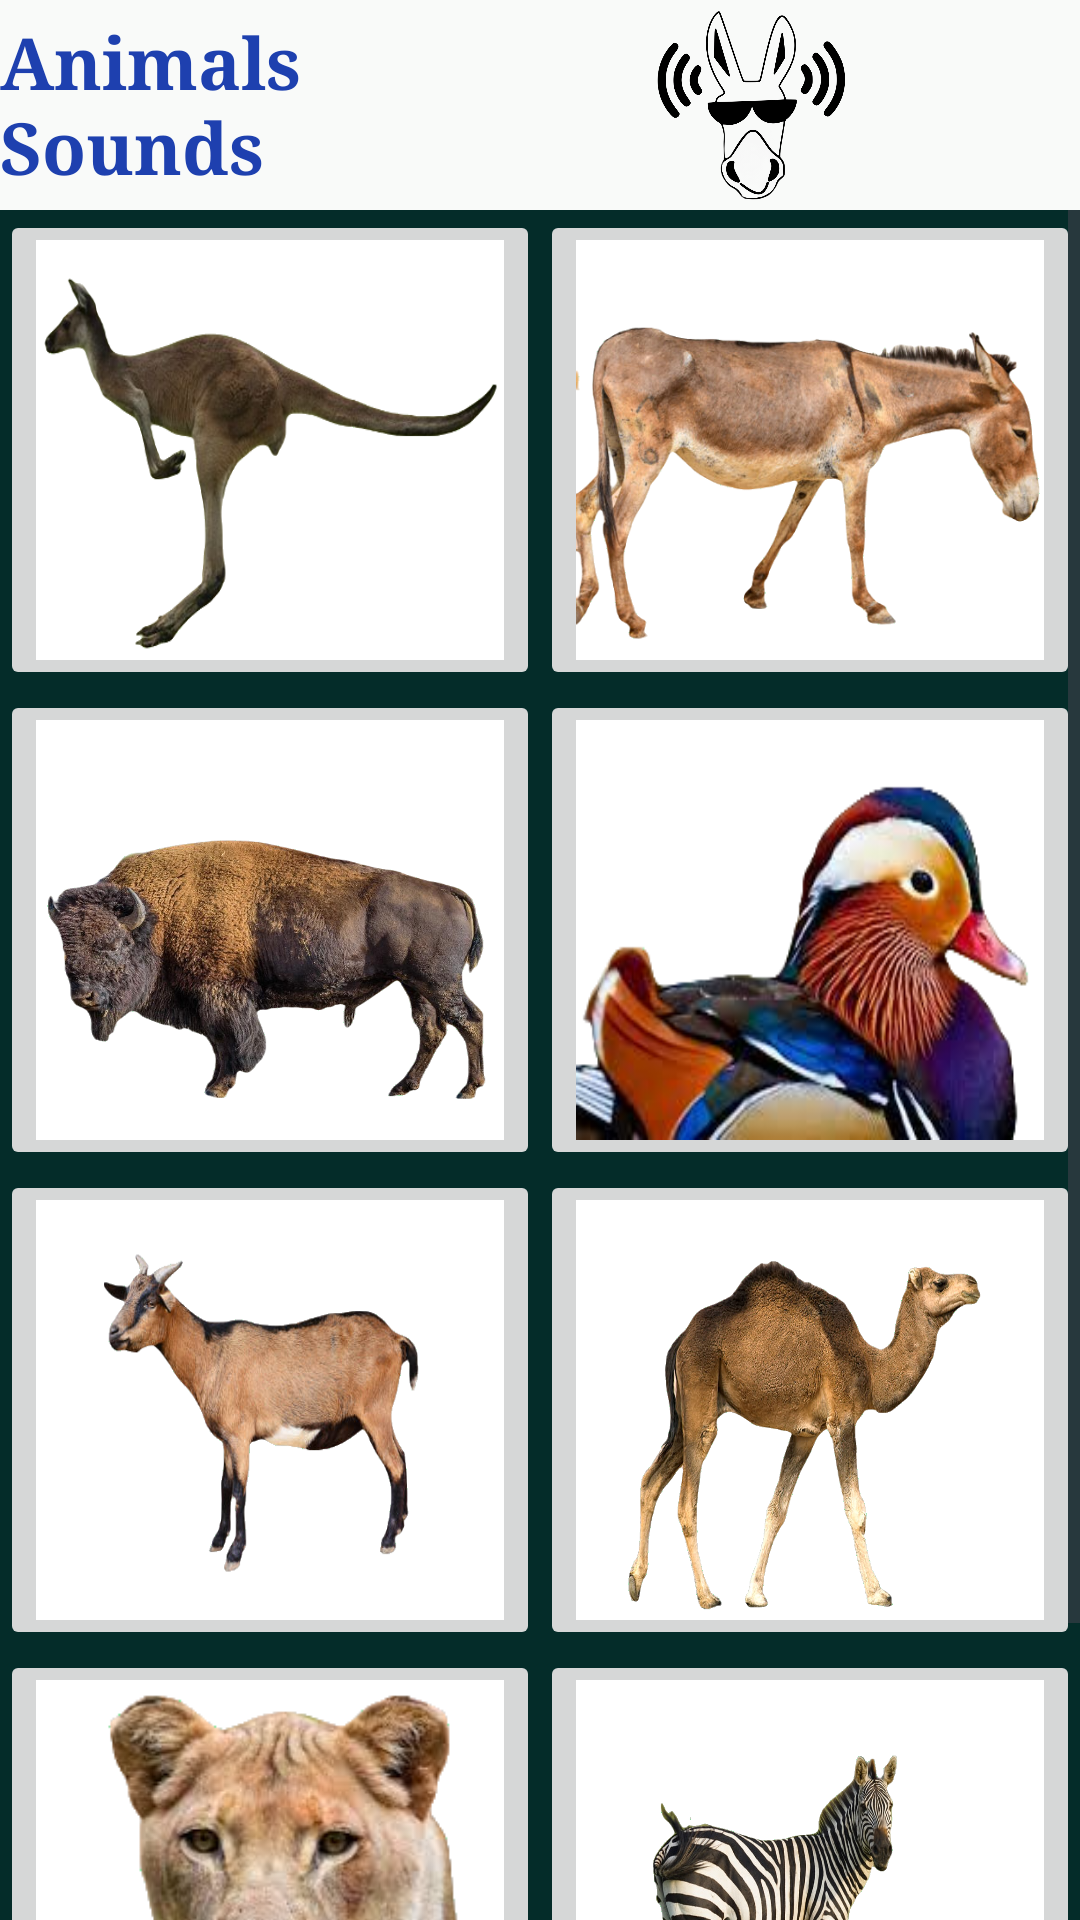

Here is an Android app screen rendered from its layout file. Give the layout XML and the strings, colors and styles it references.
<!-- AndroidManifest.xml: application theme Theme.Animal_Quiz -->
<!-- res/layout/activity_sounds.xml -->
<?xml version="1.0" encoding="utf-8"?>
<androidx.constraintlayout.widget.ConstraintLayout xmlns:android="http://schemas.android.com/apk/res/android"
    xmlns:app="http://schemas.android.com/apk/res-auto"
    xmlns:tools="http://schemas.android.com/tools"
    android:id="@+id/main"
    android:layout_width="match_parent"
    android:layout_height="match_parent"
    tools:context=".Sounds_Activity">
    <LinearLayout
        android:layout_width="match_parent"
        android:layout_height="match_parent"
        android:background="#042C29"
        android:orientation="vertical"
        tools:context=".MainActivity">

        <LinearLayout
            android:layout_width="match_parent"
            android:layout_height="70dp"
            android:background="#F9FAF9"
            android:orientation="horizontal">

            <TextView
                android:id="@+id/textView"
                android:layout_width="205dp"
                android:layout_height="wrap_content"
                android:layout_gravity="center"
                android:layout_weight="1"
                android:fontFamily="serif"
                android:text="Animals Sounds"
                android:textColor="#1E40AF"
                android:textSize="24sp"
                android:textStyle="bold" />

            <ImageView
                android:id="@+id/imageView"
                android:layout_width="148dp"
                android:layout_height="match_parent"
                android:layout_weight="1"
                app:srcCompat="@drawable/ex" />

            <ImageButton
                android:id="@+id/imageButton5"
                android:layout_width="64dp"
                android:layout_height="56dp"
                android:layout_gravity="center"
                android:layout_weight="1"
                android:background="@drawable/download"
                android:backgroundTint="#FFEB3B"
                android:onClick="stop"
                android:scaleType="fitXY"
                android:soundEffectsEnabled="true"
                app:srcCompat="@drawable/download"
                tools:ignore="SpeakableTextPresentCheck" />

        </LinearLayout>

        <ScrollView
            android:layout_width="match_parent"
            android:layout_height="match_parent">

            <LinearLayout
                android:layout_width="match_parent"
                android:layout_height="match_parent"
                android:orientation="vertical">

                <LinearLayout
                    android:layout_width="match_parent"
                    android:layout_height="160dp"
                    android:orientation="horizontal">

                    <ImageButton
                        android:id="@+id/img1"
                        android:layout_width="400dp"
                        android:layout_height="match_parent"
                        android:layout_weight="1"
                        android:scaleType="fitXY"
                        android:soundEffectsEnabled="false"
                        app:srcCompat="@drawable/im1"
                        tools:ignore="SpeakableTextPresentCheck" />

                    <ImageButton
                        android:id="@+id/img2"
                        android:layout_width="400dp"
                        android:layout_height="match_parent"
                        android:layout_weight="1"
                        android:scaleType="fitXY"
                        app:srcCompat="@drawable/im2"
                        tools:ignore="SpeakableTextPresentCheck" />

                </LinearLayout>

                <LinearLayout
                    android:layout_width="match_parent"
                    android:layout_height="160dp"
                    android:orientation="horizontal">

                    <ImageButton
                        android:id="@+id/img3"
                        android:layout_width="400dp"
                        android:layout_height="match_parent"
                        android:layout_weight="1"
                        android:scaleType="fitXY"
                        app:srcCompat="@drawable/im3"
                        tools:ignore="SpeakableTextPresentCheck" />

                    <ImageButton
                        android:id="@+id/img4"
                        android:layout_width="400dp"
                        android:layout_height="match_parent"
                        android:layout_weight="1"
                        android:scaleType="fitXY"
                        app:srcCompat="@drawable/im4"
                        tools:ignore="SpeakableTextPresentCheck" />

                </LinearLayout>

                <LinearLayout
                    android:layout_width="match_parent"
                    android:layout_height="160dp"
                    android:orientation="horizontal">

                    <ImageButton
                        android:id="@+id/img5"
                        android:layout_width="400dp"
                        android:layout_height="match_parent"
                        android:layout_weight="1"
                        android:scaleType="fitXY"
                        app:srcCompat="@drawable/goat"
                        tools:ignore="SpeakableTextPresentCheck" />

                    <ImageButton
                        android:id="@+id/img6"
                        android:layout_width="400dp"
                        android:layout_height="match_parent"
                        android:layout_weight="1"
                        android:scaleType="fitXY"
                        app:srcCompat="@drawable/camel"
                        tools:ignore="SpeakableTextPresentCheck" />

                </LinearLayout>

                <LinearLayout
                    android:layout_width="match_parent"
                    android:layout_height="160dp"
                    android:orientation="horizontal">

                    <ImageButton
                        android:id="@+id/img7"
                        android:layout_width="400dp"
                        android:layout_height="match_parent"
                        android:layout_weight="1"
                        android:scaleType="fitXY"
                        app:srcCompat="@drawable/chetah"
                        tools:ignore="SpeakableTextPresentCheck" />

                    <ImageButton
                        android:id="@+id/img8"
                        android:layout_width="400dp"
                        android:layout_height="match_parent"
                        android:layout_weight="1"
                        android:scaleType="fitXY"
                        app:srcCompat="@drawable/zebra"
                        tools:ignore="SpeakableTextPresentCheck" />

                </LinearLayout>

                <TextView
                    android:id="@+id/textView2"
                    android:layout_width="match_parent"
                    android:layout_height="wrap_content"
                    android:layout_gravity="center"
                    android:height="50dp"
                    android:background="#1E40AF"
                    android:gravity="center"
                    android:text="GO TO QUIZ"
                    android:textColor="#FFFFFF"
                    android:textSize="20sp" />

            </LinearLayout>
        </ScrollView>

    </LinearLayout>




</androidx.constraintlayout.widget.ConstraintLayout>
<!-- resources referenced by this layout -->
<resources>
  <!-- drawable camel: png bitmap (drawable, 432758 bytes) -->
  <!-- drawable chetah: png bitmap (drawable, 73122 bytes) -->
  <!-- drawable ex: png bitmap (drawable, 218741 bytes) -->
  <!-- drawable goat: png bitmap (drawable, 123656 bytes) -->
  <!-- drawable im1: png bitmap (drawable, 68174 bytes) -->
  <!-- drawable im2: png bitmap (drawable, 206528 bytes) -->
  <!-- drawable im3: png bitmap (drawable, 514410 bytes) -->
  <!-- drawable im4: png bitmap (drawable, 62013 bytes) -->
  <!-- drawable zebra: png bitmap (drawable, 338754 bytes) -->
  <style name="Theme.Animal_Quiz" parent="Base.Theme.Animal_Quiz" />
  <style name="Base.Theme.Animal_Quiz" parent="Theme.Material3.DayNight.NoActionBar">
          
          
      </style>
</resources>
